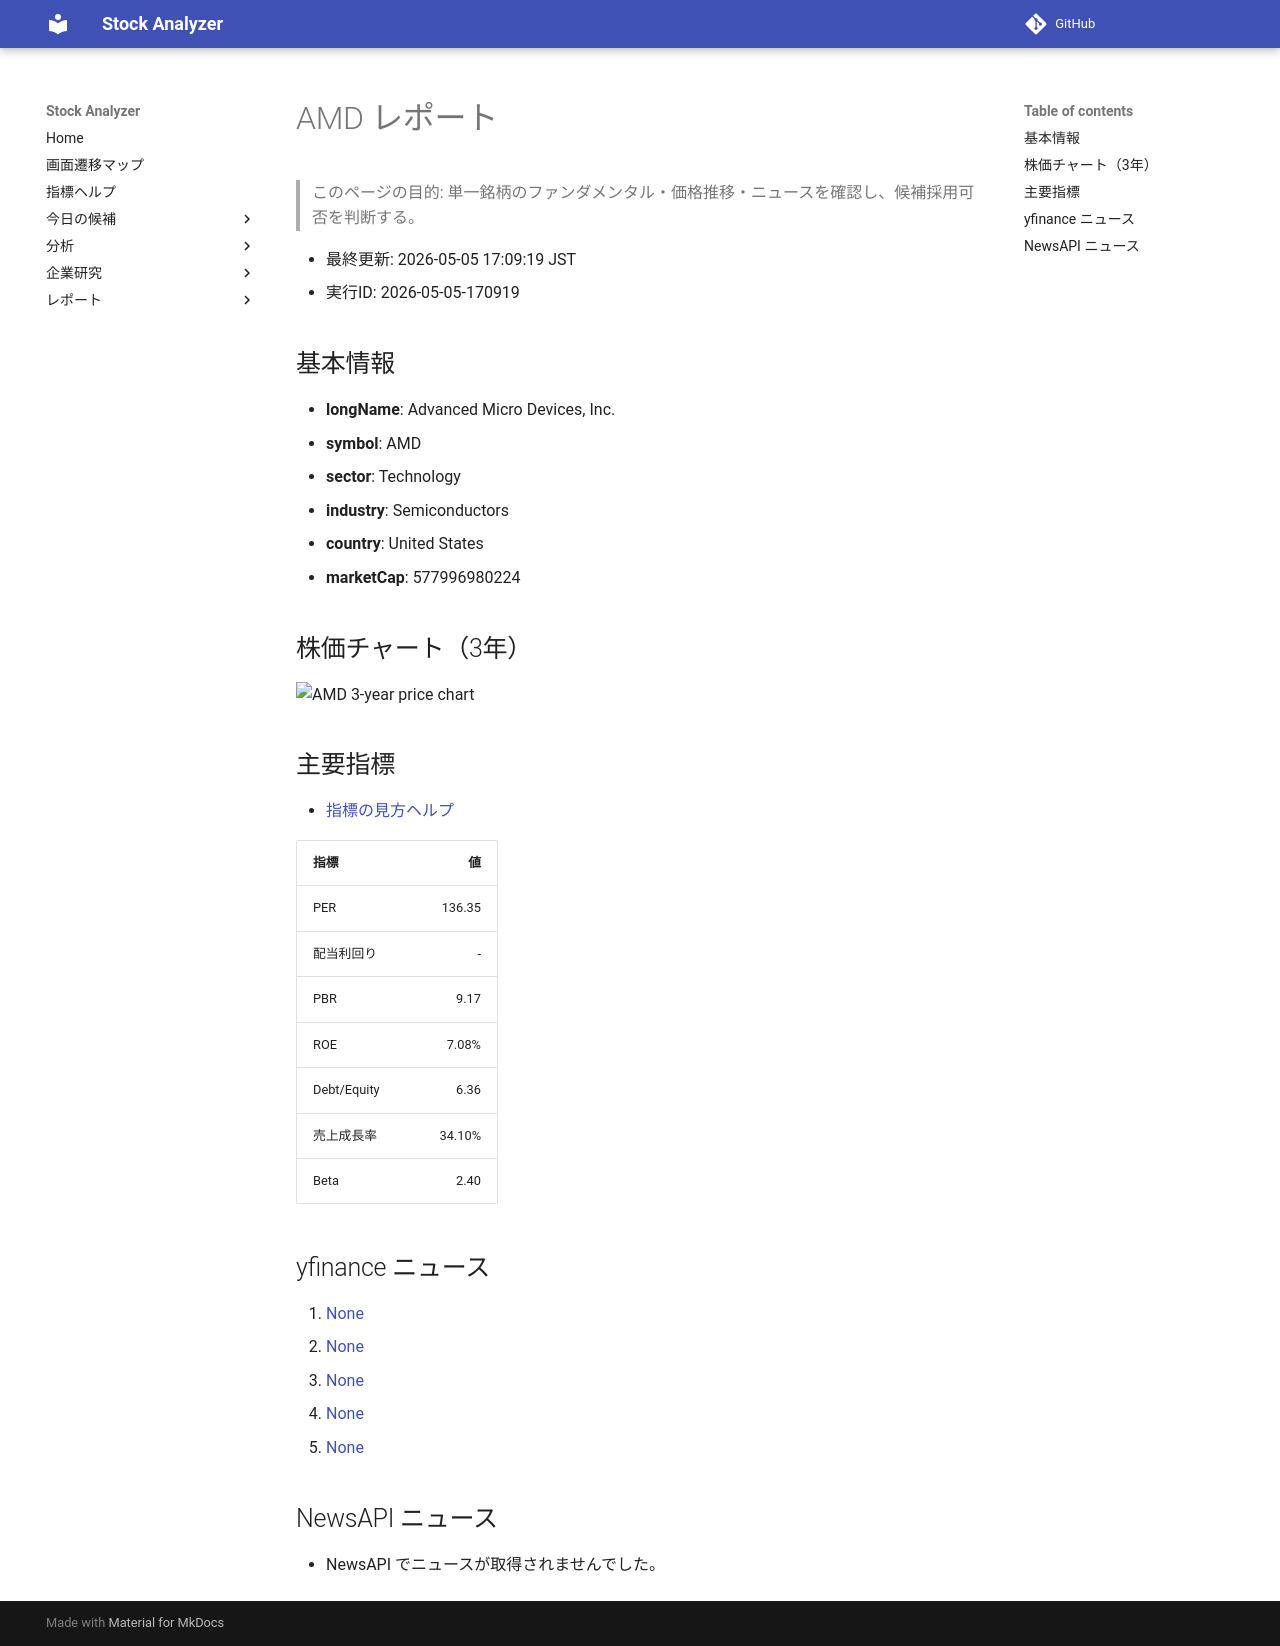

repository: Yumi-note/Making-APP · page: reports/2026-05-05/170919/AMD/index.html · generator: mkdocs

# AMD レポート

> このページの目的: 単一銘柄のファンダメンタル・価格推移・ニュースを確認し、候補採用可否を判断する。

- 最終更新: 2026-05-05 17:09:19 JST
- 実行ID: 2026-05-05-170919

## 基本情報

- **longName**: Advanced Micro Devices, Inc.
- **symbol**: AMD
- **sector**: Technology
- **industry**: Semiconductors
- **country**: United States
- **marketCap**: 577996980224

## 株価チャート（3年）

![AMD 3-year price chart](AMD_3y.png)

## 主要指標

- [指標の見方ヘルプ](../../../../indicators.md)

| 指標 | 値 |
|---|---:|
| PER | 136.35 |
| 配当利回り | - |
| PBR | 9.17 |
| ROE | 7.08% |
| Debt/Equity | 6.36 |
| 売上成長率 | 34.10% |
| Beta | 2.40 |

## yfinance ニュース

1. [None](None)
2. [None](None)
3. [None](None)
4. [None](None)
5. [None](None)

## NewsAPI ニュース

- NewsAPI でニュースが取得されませんでした。
